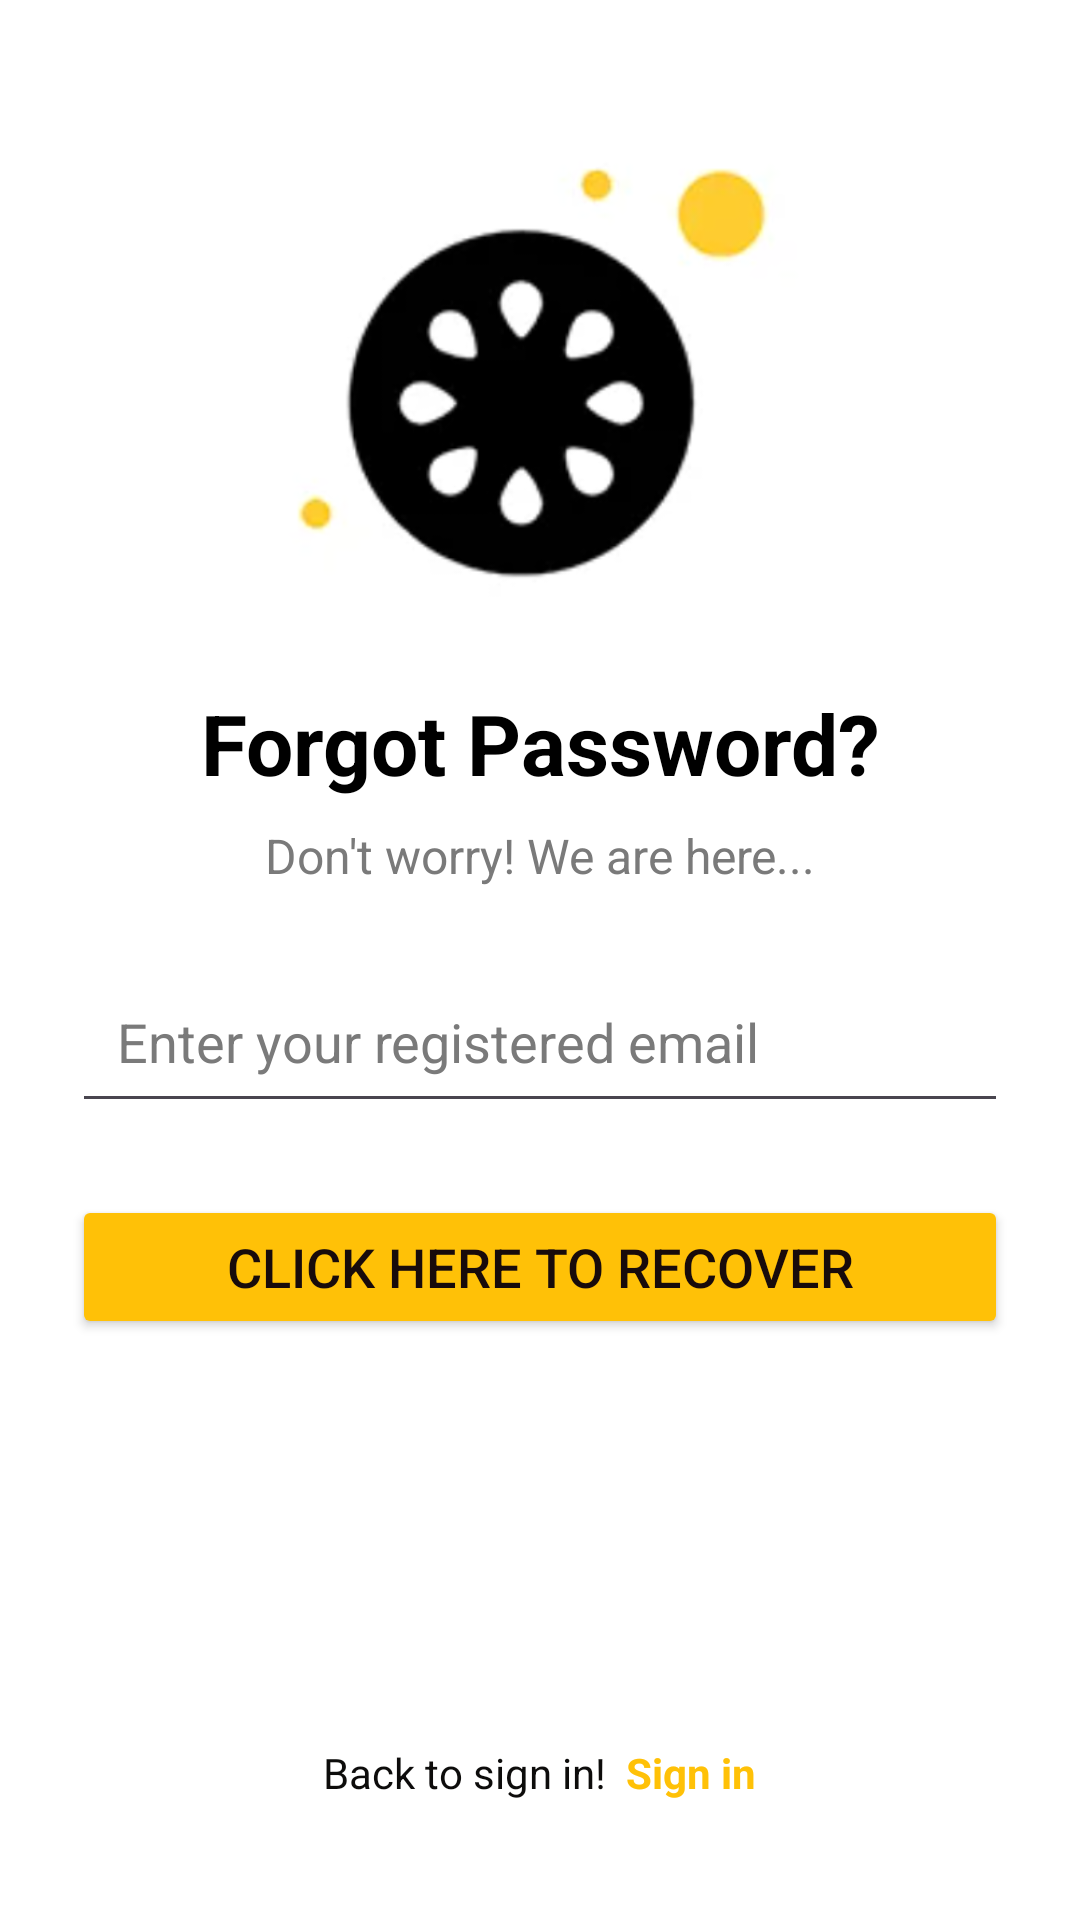

Layout XML and referenced resources for this Android screen:
<!-- AndroidManifest.xml: application theme Theme.MyNote -->
<!-- res/layout/activity_forgot_password.xml -->
<?xml version="1.0" encoding="utf-8"?>
<RelativeLayout
    xmlns:android="http://schemas.android.com/apk/res/android"
    android:layout_width="match_parent"
    android:layout_height="match_parent"
    android:background="#FFFFFF"
    android:padding="24dp">

    <ImageView
        android:id="@+id/forgotImageView"
        android:layout_width="match_parent"
        android:layout_height="200dp"
        android:layout_centerHorizontal="true"
        android:src="@drawable/icon"/>

    <TextView
        android:id="@+id/forgotPasswordTitle"
        android:layout_width="match_parent"
        android:layout_height="wrap_content"
        android:layout_below="@+id/forgotImageView"
        android:layout_marginTop="5dp"
        android:gravity="center"
        android:text="Forgot Password?"
        android:textColor="#000000"
        android:textSize="28sp"
        android:textStyle="bold"/>

    <TextView
        android:id="@+id/forgotPasswordSubtitle"
        android:layout_width="match_parent"
        android:layout_height="wrap_content"
        android:layout_below="@+id/forgotPasswordTitle"
        android:layout_marginTop="8dp"
        android:gravity="center"
        android:text="Don't worry! We are here..."
        android:textColor="#7A7A7A"
        android:textSize="16sp"/>

    <EditText
        android:id="@+id/forgotemail"
        android:layout_width="match_parent"
        android:layout_height="wrap_content"
        android:layout_below="@+id/forgotPasswordSubtitle"
        android:layout_marginTop="24dp"
        android:hint="Enter your registered email"
        android:inputType="textEmailAddress"
        android:padding="15dp"
        android:textColor="#000000"
        android:textColorHint="#7A7A7A"/>

    <Button
        android:id="@+id/recoverbutton"
        android:layout_width="match_parent"
        android:layout_height="wrap_content"
        android:layout_below="@+id/forgotemail"
        android:layout_marginTop="24dp"
        android:backgroundTint="#FFC107"
        android:text="Click here to recover"
        android:textColor="#180B0B"
        android:textSize="18sp"/>

    <LinearLayout
        android:id="@+id/forgotSignInLayout"
        android:layout_width="wrap_content"
        android:layout_height="wrap_content"
        android:layout_below="@+id/recoverbutton"
        android:layout_centerHorizontal="true"
        android:layout_marginTop="80dp"
        android:orientation="horizontal">

        <TextView
            android:layout_width="wrap_content"
            android:layout_height="wrap_content"
            android:layout_marginTop="55dp"
            android:text="Back to sign in!"
            android:textColor="#0D0C0B"
            android:textSize="14sp"/>

        <TextView
            android:id="@+id/forgotlogin"
            android:layout_width="wrap_content"
            android:layout_height="wrap_content"
            android:layout_marginTop="55dp"
            android:text="  Sign in"
            android:textColor="#FFC107"
            android:textSize="14sp"
            android:textStyle="bold"/>
    </LinearLayout>

    <ProgressBar
        android:id="@+id/progressbar"
        android:layout_width="wrap_content"
        android:layout_height="wrap_content"
        android:layout_centerInParent="true"
        android:visibility="gone"/>
</RelativeLayout>
<!-- resources referenced by this layout -->
<resources>
  <!-- drawable icon: png bitmap (drawable, 49406 bytes) -->
  <style name="Theme.MyNote" parent="Base.Theme.MyNote" />
  <style name="Base.Theme.MyNote" parent="Theme.Material3.DayNight.NoActionBar">
          <item name="colorPrimary">@color/color3</item>        <item name="colorPrimaryVariant">@color/purple_700</item>
          <item name="colorOnPrimary">@android:color/black</item> <item name="colorSecondary">@color/teal_200</item>
          <item name="colorOnSecondary">@android:color/black</item>
      </style>
  <color name="color3">#cfffa5</color>
  <color name="purple_700">#3700B3</color>
  <color name="teal_200">#03DAC5</color>
</resources>
